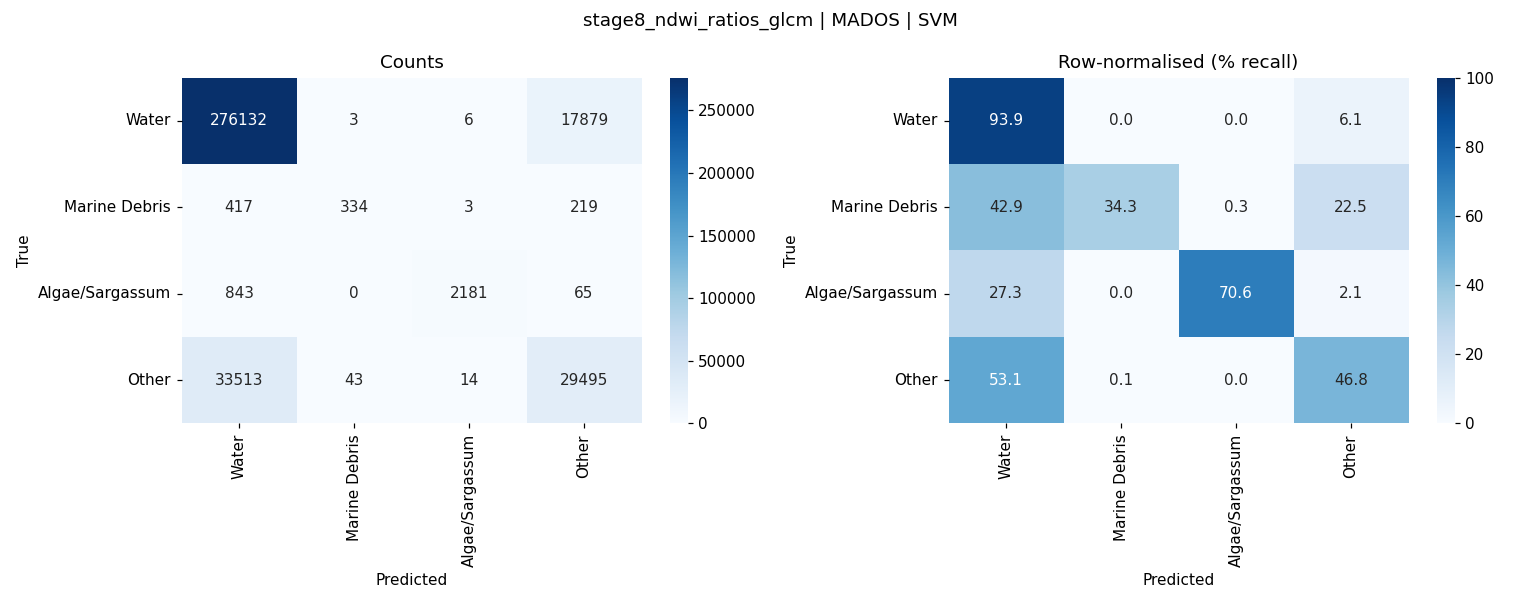

The table this chart was drawn from, first rows:
, Water, Marine Debris, Algae/Sargassum, Other
Water, 276132, 3, 6, 17879
Marine Debris, 417, 334, 3, 219
Algae/Sargassum, 843, 0, 2181, 65
Other, 33513, 43, 14, 29495
